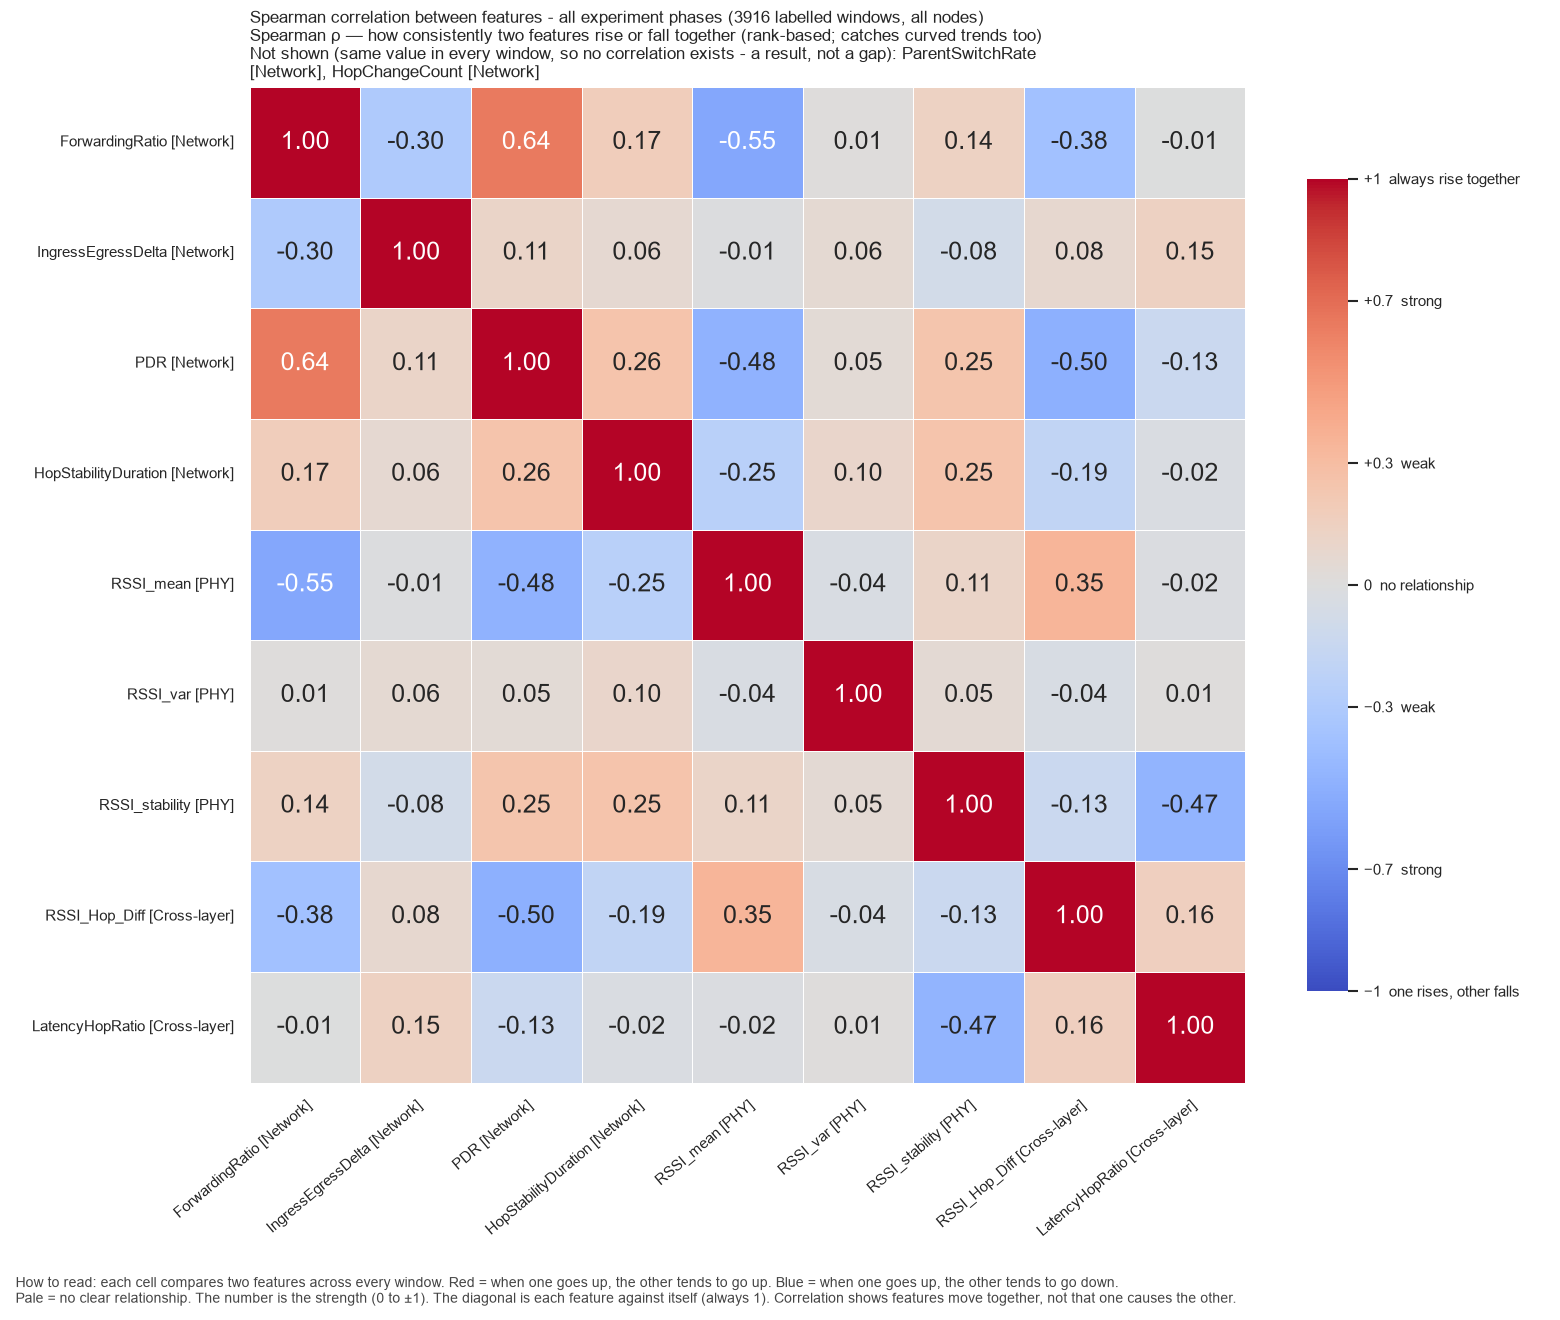

The table this chart was drawn from, first rows:
, ForwardingRatio, IngressEgressDelta, PDR, HopStabilityDuration, RSSI_mean, RSSI_var, RSSI_stability, RSSI_Hop_Diff, LatencyHopRatio
ForwardingRatio, 1.0, -0.3045, 0.6416, 0.173, -0.5531, 0.01095, 0.1363, -0.3819, -0.007774
IngressEgressDelta, -0.3045, 1.0, 0.1145, 0.06288, -0.007941, 0.05679, -0.08033, 0.07572, 0.1463
PDR, 0.6416, 0.1145, 1.0, 0.2551, -0.4818, 0.04535, 0.2464, -0.4969, -0.134
HopStabilityDuration, 0.173, 0.06288, 0.2551, 1.0, -0.248, 0.09607, 0.2531, -0.1932, -0.02413
RSSI_mean, -0.5531, -0.007941, -0.4818, -0.248, 1.0, -0.03689, 0.1099, 0.3515, -0.02139
RSSI_var, 0.01095, 0.05679, 0.04535, 0.09607, -0.03689, 1.0, 0.04815, -0.04434, 0.009719
RSSI_stability, 0.1363, -0.08033, 0.2464, 0.2531, 0.1099, 0.04815, 1.0, -0.133, -0.4691
RSSI_Hop_Diff, -0.3819, 0.07572, -0.4969, -0.1932, 0.3515, -0.04434, -0.133, 1.0, 0.1586
LatencyHopRatio, -0.007774, 0.1463, -0.134, -0.02413, -0.02139, 0.009719, -0.4691, 0.1586, 1.0
